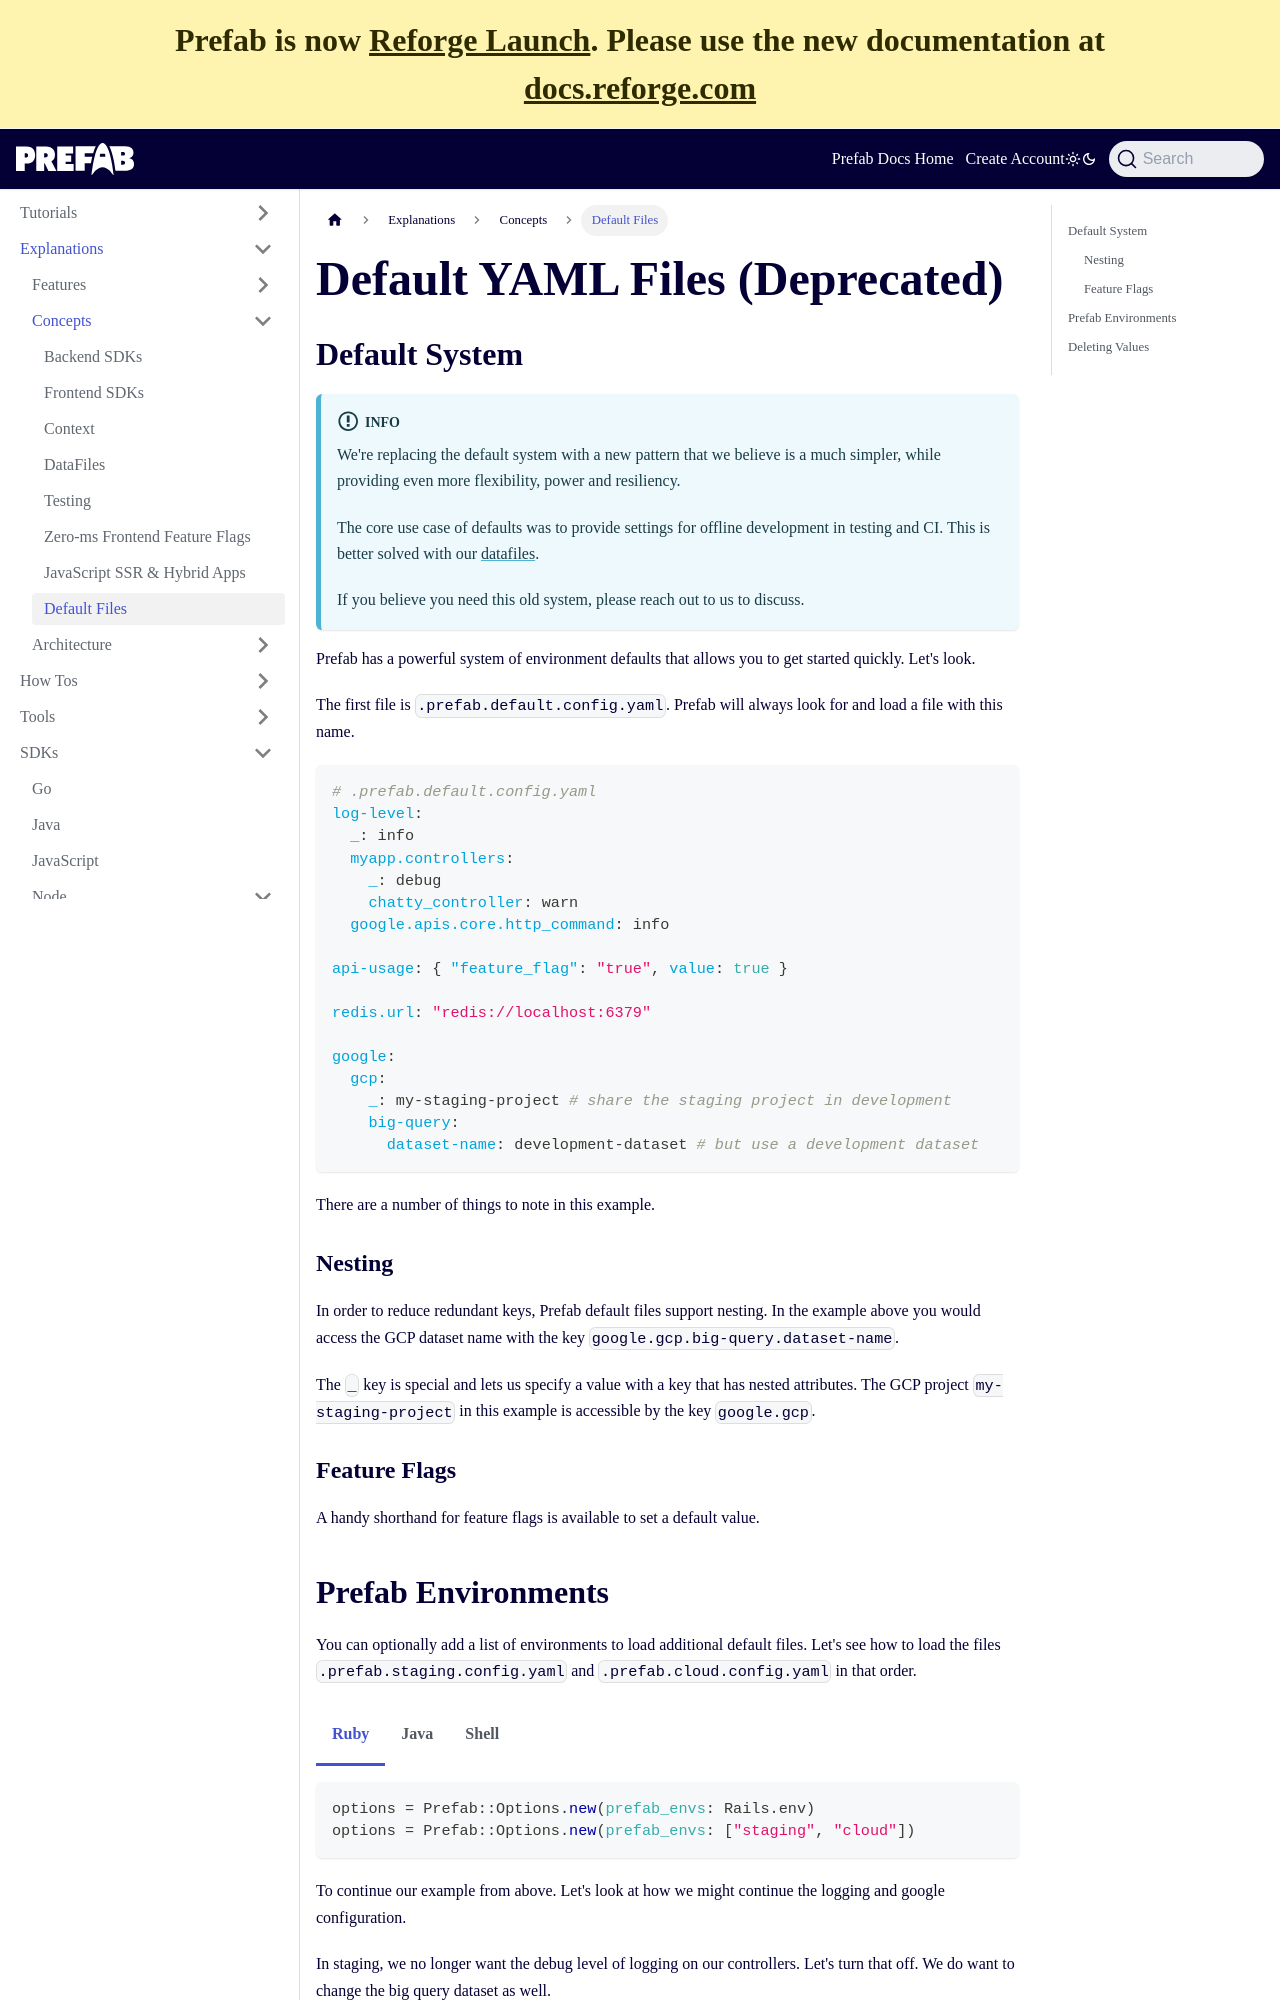

repository: prefab-cloud/prefab-cloud-docs-web · page: docs/explanations/concepts/defaults.html · generator: docusaurus

---
title: Default YAML Files (Deprecated)
sidebar_label: Default Files
sidebar_position: 6
---

## Default System

:::info
We're replacing the default system with a new pattern that we believe is a much simpler,
while providing even more flexibility, power and resiliency.

The core use case of defaults was to provide settings for offline development in testing and CI.
This is better solved with our [datafiles](./testing).

If you believe you need this old system, please reach out to us to discuss.
:::

Prefab has a powerful system of environment defaults that allows you to get started quickly. Let's look.

The first file is `.prefab.default.config.yaml`. Prefab will always look for and load a file with this name.

```yaml
# .prefab.default.config.yaml
log-level:
  _: info
  myapp.controllers:
    _: debug
    chatty_controller: warn
  google.apis.core.http_command: info

api-usage: { "feature_flag": "true", value: true }

redis.url: "redis://localhost:6379"

google:
  gcp:
    _: my-staging-project # share the staging project in development
    big-query:
      dataset-name: development-dataset # but use a development dataset
```

There are a number of things to note in this example.

### Nesting

In order to reduce redundant keys, Prefab default files support nesting. In the example above you would access the GCP
dataset name with the key `google.gcp.big-query.dataset-name`.

The `_` key is special and lets us specify a value with a key that has nested attributes. The GCP project `my-staging-project`
in this example is accessible by the key `google.gcp`.

### Feature Flags

A handy shorthand for feature flags is available to set a default value.
